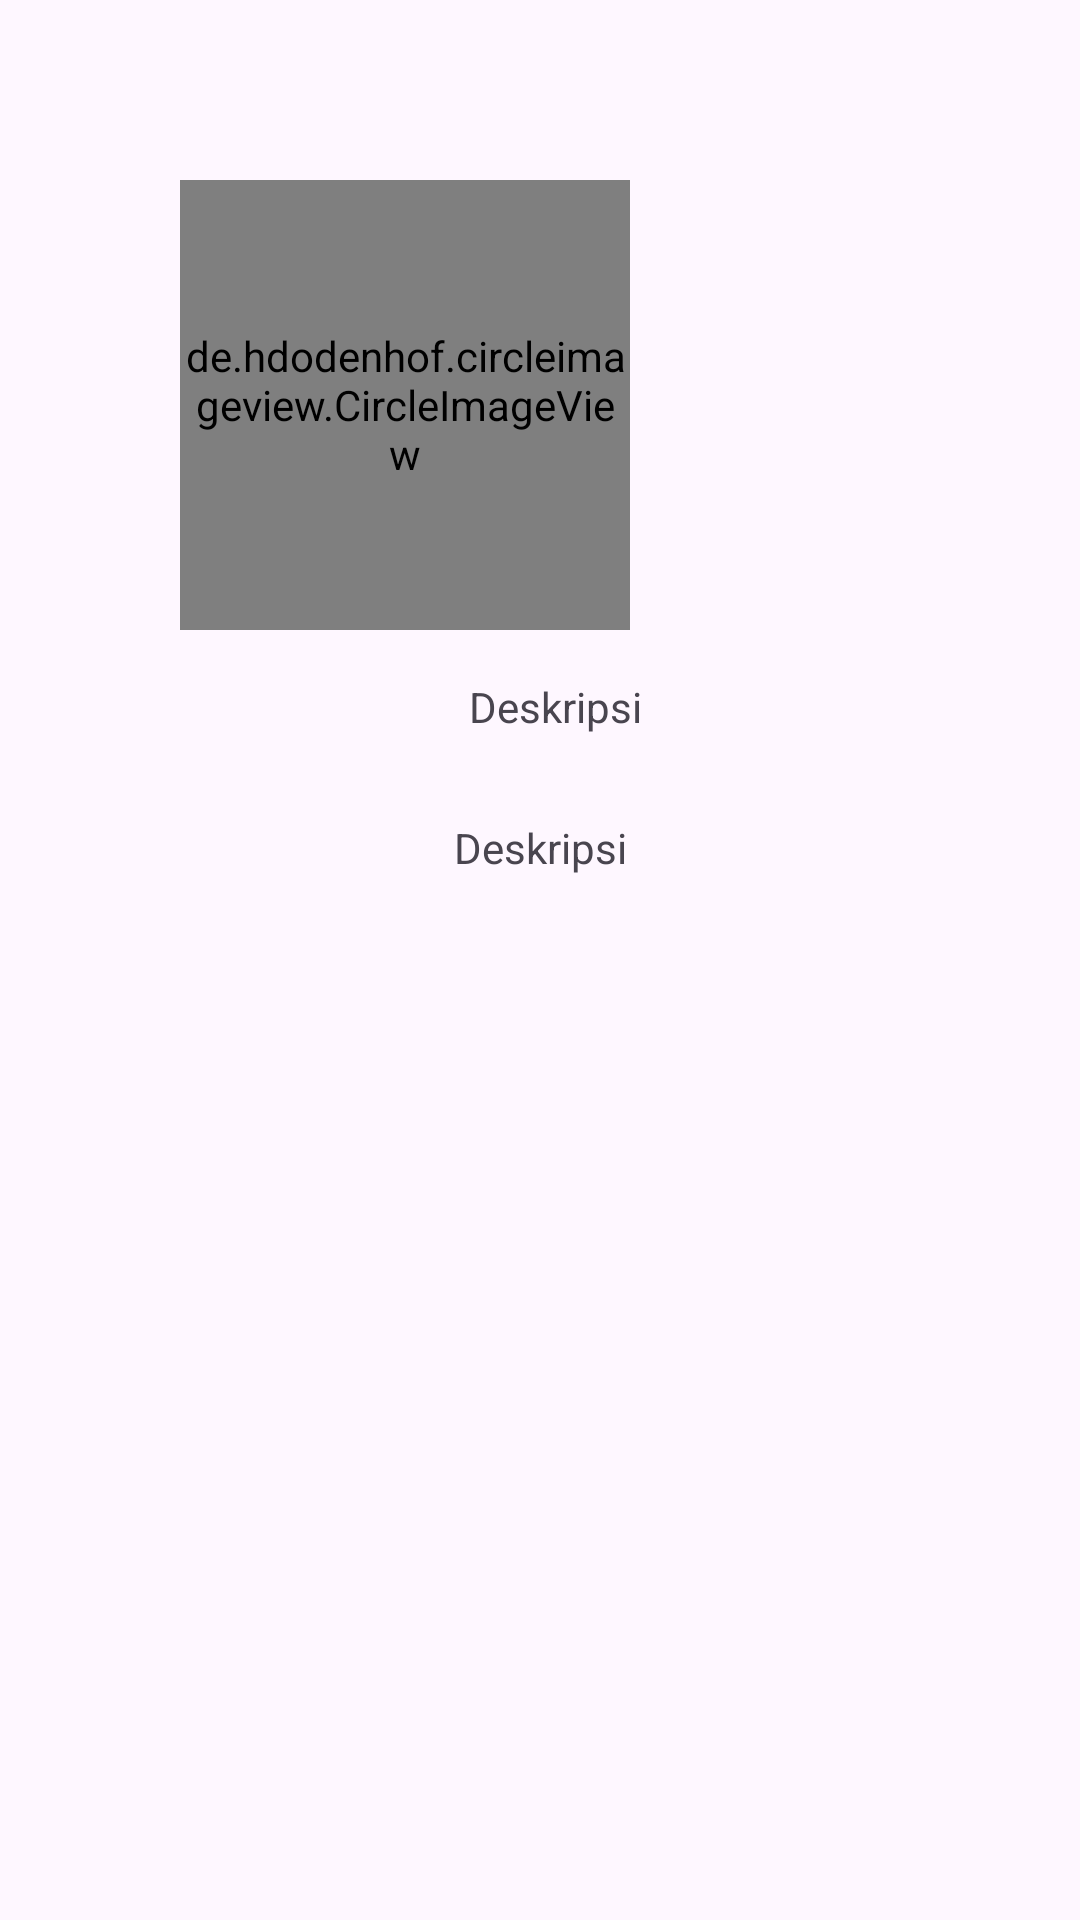

The Android layout XML behind this screen, and the referenced resources:
<!-- AndroidManifest.xml: application theme Theme.SubmissionPemulaAPP -->
<!-- res/layout/activity_detail_animal.xml -->
<?xml version="1.0" encoding="utf-8"?>
<ScrollView xmlns:android="http://schemas.android.com/apk/res/android"
    xmlns:app="http://schemas.android.com/apk/res-auto"
    xmlns:tools="http://schemas.android.com/tools"
    android:layout_width="match_parent"
    android:layout_height="match_parent"
    tools:context=".DetailAnimalActivity">

    <androidx.constraintlayout.widget.ConstraintLayout
        android:layout_width="match_parent"
        android:padding="10dp"
        android:layout_height="wrap_content">

        <de.hdodenhof.circleimageview.CircleImageView
            android:id="@+id/imageView"
            android:layout_width="150dp"
            android:layout_height="150dp"
            android:layout_marginStart="50dp"
            android:layout_marginTop="50dp"
            android:scaleType="centerCrop"
            app:layout_constraintStart_toStartOf="parent"
            app:layout_constraintTop_toTopOf="parent"
            tools:src="@tools:sample/avatars" />

        <TextView
            android:id="@+id/animal"
            android:layout_width="wrap_content"
            android:layout_height="wrap_content"
            android:layout_marginStart="10dp"
            android:layout_marginTop="92dp"
            android:textSize="22sp"
            android:textStyle="bold"
            app:layout_constraintStart_toEndOf="@+id/imageView"
            app:layout_constraintTop_toTopOf="parent"
            tools:text="@string/animal" />

        <TextView
            android:id="@+id/latin"
            android:layout_width="180dp"
            android:layout_height="wrap_content"
            android:textStyle="italic"
            android:layout_marginTop="10dp"
            app:layout_constraintStart_toStartOf="@+id/animal"
            app:layout_constraintTop_toBottomOf="@+id/animal"
            tools:text="@string/latin" />

        <TextView
            android:id="@+id/penjelasan"
            android:layout_width="wrap_content"
            android:layout_height="wrap_content"
            android:layout_marginTop="16dp"
            android:text="@string/description"
            app:layout_constraintEnd_toEndOf="parent"
            app:layout_constraintHorizontal_bias="0.415"
            app:layout_constraintStart_toStartOf="@+id/imageView"
            app:layout_constraintTop_toBottomOf="@+id/imageView" />

        <TextView
            android:id="@+id/description"
            android:layout_width="wrap_content"
            android:layout_height="wrap_content"
            android:layout_marginTop="20dp"
            android:padding="8dp"
            android:text="@string/description"
            app:layout_constraintEnd_toEndOf="parent"
            app:layout_constraintStart_toStartOf="parent"
            app:layout_constraintTop_toBottomOf="@+id/penjelasan" />


    </androidx.constraintlayout.widget.ConstraintLayout>
</ScrollView>
<!-- resources referenced by this layout -->
<resources>
  <string name="animal">Hewan</string>
  <string name="description">Deskripsi</string>
  <string name="latin">Nama Latin</string>
  <style name="Theme.SubmissionPemulaAPP" parent="Base.Theme.SubmissionPemulaAPP" />
  <style name="Base.Theme.SubmissionPemulaAPP" parent="Theme.Material3.DayNight">
          
          
          
          <item name="colorPrimary">@color/gray_light</item>
          <item name="colorPrimaryVariant">@color/gray</item>
          <item name="colorOnPrimary">@color/black</item>
          
          <item name="colorSecondary">@color/orange_light</item>
          <item name="colorSecondaryVariant">@color/orange_light</item>
          <item name="colorOnSecondary">@color/black</item>
          
      </style>
  <!-- not gathered from this repository: default colours our renderer supplied (Android Studio template values) -->
  <color name="black">#FF000000</color>
</resources>
